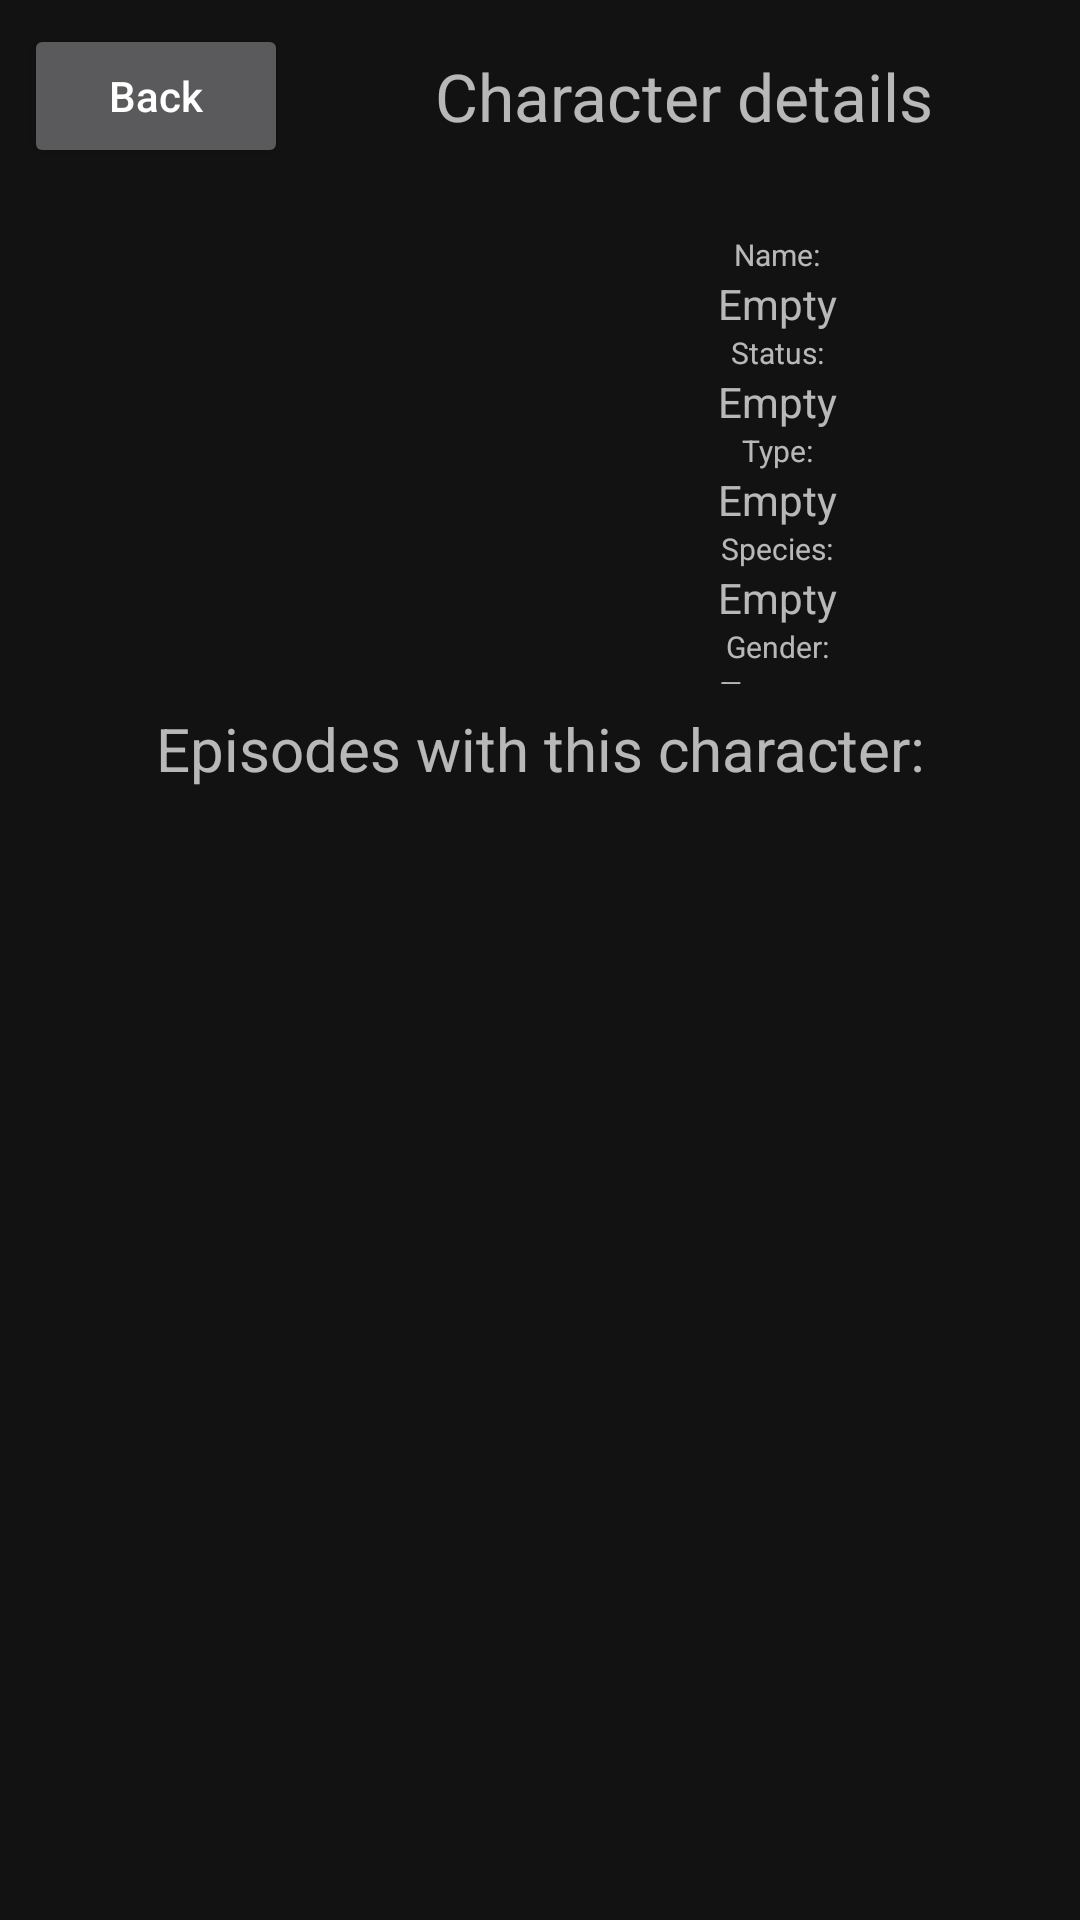

Android layout source for this screen:
<!-- AndroidManifest.xml: application theme Theme.Aston_Rick_And_Morty -->
<!-- res/layout/fragment_character_details.xml -->
<?xml version="1.0" encoding="utf-8"?>
<androidx.constraintlayout.widget.ConstraintLayout xmlns:android="http://schemas.android.com/apk/res/android"
    xmlns:app="http://schemas.android.com/apk/res-auto"
    xmlns:tools="http://schemas.android.com/tools"
    android:layout_width="match_parent"
    android:layout_height="match_parent"
    tools:context=".view.fragments.character.CharacterDetailsFragment">

    <Button
        android:id="@+id/btnBack"
        android:layout_width="wrap_content"
        android:layout_height="wrap_content"
        android:layout_margin="@dimen/margin"
        android:text="@string/btn_back_text"
        android:textAllCaps="false"
        app:layout_constraintStart_toStartOf="parent"
        app:layout_constraintTop_toTopOf="parent" />

    <TextView
        android:id="@+id/tvCharacterInformation"
        android:layout_width="wrap_content"
        android:layout_height="wrap_content"
        android:text="@string/character_details"
        android:textSize="@dimen/text_size_22sp"
        app:layout_constraintBottom_toBottomOf="@+id/btnBack"
        app:layout_constraintEnd_toEndOf="parent"
        app:layout_constraintStart_toEndOf="@+id/btnBack"
        app:layout_constraintTop_toTopOf="@+id/btnBack" />

    <androidx.constraintlayout.widget.Guideline
        android:id="@+id/guideline"
        android:layout_width="wrap_content"
        android:layout_height="wrap_content"
        android:orientation="horizontal"
        app:layout_constraintGuide_begin="@dimen/guideline_begin" />

    <ImageView
        android:id="@+id/ivCharacterImage"
        android:layout_width="@dimen/square_150dp"
        android:layout_height="@dimen/square_150dp"
        android:layout_margin="@dimen/margin"
        android:contentDescription="@string/image"
        android:src="@drawable/ic_character_placeholder"
        app:layout_constraintStart_toStartOf="parent"
        app:layout_constraintTop_toTopOf="@+id/guideline" />


    <androidx.core.widget.NestedScrollView
        android:id="@+id/scrollViewInCharacterDetails"
        android:layout_width="0dp"
        android:layout_height="0dp"
        android:orientation="vertical"
        app:layout_constraintBottom_toBottomOf="@id/ivCharacterImage"
        app:layout_constraintEnd_toEndOf="parent"
        app:layout_constraintStart_toEndOf="@id/ivCharacterImage"
        app:layout_constraintTop_toTopOf="@id/ivCharacterImage">


        <LinearLayout
            android:id="@+id/linearCharacterInformation"
            android:layout_width="match_parent"
            android:layout_height="match_parent"
            android:gravity="center"
            android:orientation="vertical">

            <TextView
                android:layout_width="wrap_content"
                android:layout_height="wrap_content"
                android:ems="12"
                android:gravity="center"
                android:text="@string/name"
                android:textSize="@dimen/text_size_10sp" />

            <TextView
                android:id="@+id/tvCharacterName"
                android:layout_width="wrap_content"
                android:layout_height="wrap_content"
                android:ems="12"
                android:gravity="center"
                android:text="@string/empty"
                android:textSize="@dimen/text_size_14sp" />

            <TextView
                android:layout_width="wrap_content"
                android:layout_height="wrap_content"
                android:ems="12"
                android:gravity="center"
                android:text="@string/status"
                android:textSize="@dimen/text_size_10sp" />

            <TextView
                android:id="@+id/tvCharacterStatus"
                android:layout_width="wrap_content"
                android:layout_height="wrap_content"
                android:ems="12"
                android:gravity="center"
                android:text="@string/empty" />

            <TextView
                android:layout_width="wrap_content"
                android:layout_height="wrap_content"
                android:ems="12"
                android:gravity="center"
                android:text="@string/type"
                android:textSize="@dimen/text_size_10sp" />

            <TextView
                android:id="@+id/tvCharacterType"
                android:layout_width="wrap_content"
                android:layout_height="wrap_content"
                android:ems="12"
                android:gravity="center"
                android:text="@string/empty" />

            <TextView
                android:layout_width="wrap_content"
                android:layout_height="wrap_content"
                android:ems="12"
                android:gravity="center"
                android:text="@string/species"
                android:textSize="@dimen/text_size_10sp" />

            <TextView
                android:id="@+id/tvCharacterSpecie"
                android:layout_width="wrap_content"
                android:layout_height="wrap_content"
                android:ems="12"
                android:gravity="center"
                android:text="@string/empty" />

            <TextView
                android:layout_width="wrap_content"
                android:layout_height="wrap_content"
                android:ems="12"
                android:gravity="center"
                android:text="@string/gender_2"
                android:textSize="@dimen/text_size_10sp" />

            <TextView
                android:id="@+id/tvCharacterGender"
                android:layout_width="wrap_content"
                android:layout_height="wrap_content"
                android:ems="12"
                android:gravity="center"
                android:text="@string/empty" />

            <TextView
                android:layout_width="wrap_content"
                android:layout_height="wrap_content"
                android:ems="12"
                android:gravity="center"
                android:text="@string/origin"
                android:textSize="@dimen/text_size_10sp" />

            <TextView
                android:id="@+id/tvCharacterOrigin"
                android:layout_width="wrap_content"
                android:layout_height="wrap_content"
                android:clickable="true"
                android:ems="12"
                android:focusable="true"
                android:gravity="center"
                android:text="@string/empty" />

            <TextView
                android:layout_width="wrap_content"
                android:layout_height="wrap_content"
                android:ems="12"
                android:gravity="center"
                android:text="@string/location"
                android:textSize="@dimen/text_size_10sp" />

            <TextView
                android:id="@+id/tvCharacterLocation"
                android:layout_width="wrap_content"
                android:layout_height="wrap_content"
                android:clickable="true"
                android:ems="12"
                android:focusable="true"
                android:gravity="center"
                android:text="@string/empty" />
        </LinearLayout>

    </androidx.core.widget.NestedScrollView>


    <TextView
        android:id="@+id/tvEpisodesWithCharacter"
        android:layout_width="wrap_content"
        android:layout_height="wrap_content"
        android:layout_margin="@dimen/margin"
        android:text="@string/episodes_with_this_character"
        android:textSize="@dimen/text_size_20sp"
        app:layout_constraintBottom_toTopOf="@id/rvCharacterDetails"
        app:layout_constraintEnd_toEndOf="parent"
        app:layout_constraintStart_toStartOf="parent"
        app:layout_constraintTop_toBottomOf="@+id/ivCharacterImage" />

    <androidx.recyclerview.widget.RecyclerView
        android:id="@+id/rvCharacterDetails"
        android:layout_width="0dp"
        android:layout_height="0dp"
        app:layout_constraintBottom_toBottomOf="parent"
        app:layout_constraintEnd_toEndOf="parent"
        app:layout_constraintStart_toStartOf="parent"
        app:layout_constraintTop_toBottomOf="@id/tvEpisodesWithCharacter"
        tools:listitem="@layout/item_episode_in_character_details"
        tools:orientation="vertical" />

    <ProgressBar
        android:id="@+id/pbCharacterDetails"
        style="?android:attr/progressBarStyleLarge"
        android:layout_width="wrap_content"
        android:layout_height="wrap_content"
        android:foregroundGravity="center"
        android:visibility="gone"
        app:layout_constraintBottom_toBottomOf="@+id/rvCharacterDetails"
        app:layout_constraintEnd_toEndOf="@+id/rvCharacterDetails"
        app:layout_constraintStart_toStartOf="@+id/rvCharacterDetails"
        app:layout_constraintTop_toTopOf="@+id/rvCharacterDetails" />

</androidx.constraintlayout.widget.ConstraintLayout>
<!-- res/layout/item_episode_in_character_details.xml (included above) -->
<?xml version="1.0" encoding="utf-8"?>
<androidx.constraintlayout.widget.ConstraintLayout xmlns:android="http://schemas.android.com/apk/res/android"
    xmlns:app="http://schemas.android.com/apk/res-auto"
    android:layout_width="wrap_content"
    android:layout_height="wrap_content"
    android:layout_margin="@dimen/margin"
    app:cardCornerRadius="@dimen/radius_card_corner">

    <ImageView
        android:layout_width="match_parent"
        android:layout_height="match_parent"
        android:layout_centerHorizontal="true"
        android:adjustViewBounds="true"
        android:alpha="1"
        android:contentDescription="@string/image"
        android:scaleType="centerCrop"
        android:src="@drawable/image_for_item_episode_in_character_details"
        app:layout_constraintBottom_toBottomOf="parent"
        app:layout_constraintEnd_toEndOf="parent"
        app:layout_constraintStart_toStartOf="parent"
        app:layout_constraintTop_toTopOf="parent" />

    <TextView
        android:id="@+id/tvEpisodeCodeInItem"
        android:layout_width="wrap_content"
        android:layout_height="wrap_content"
        android:layout_margin="@dimen/margin_half"
        android:text="@string/episode_code"
        android:textColor="@color/mr_black_text_color"
        android:textSize="@dimen/text_size_14sp"
        app:layout_constraintStart_toStartOf="parent"
        app:layout_constraintTop_toTopOf="parent" />

    <TextView
        android:id="@+id/tvEpisodeNameInItem"
        android:layout_width="wrap_content"
        android:layout_height="wrap_content"
        android:layout_marginBottom="@dimen/margin"
        android:gravity="center"
        android:maxWidth="@dimen/tv_episode_name_in_item_max_width"
        android:maxLines="3"
        android:text="@string/episode_name"
        android:textColor="@color/mr_black_text_color"
        android:textSize="@dimen/text_size_18sp"
        app:layout_constraintBottom_toBottomOf="parent"
        app:layout_constraintEnd_toEndOf="parent"
        app:layout_constraintStart_toStartOf="parent"
        app:layout_constraintTop_toTopOf="parent" />

    <TextView
        android:id="@+id/tvEpisodeAirDateInItem"
        android:layout_width="wrap_content"
        android:layout_height="wrap_content"
        android:layout_margin="@dimen/margin_mini"
        android:text="@string/air_date"
        android:textColor="@color/mr_black_text_color"
        android:textSize="@dimen/text_size_14sp"
        app:layout_constraintEnd_toEndOf="parent"
        app:layout_constraintTop_toTopOf="parent" />

</androidx.constraintlayout.widget.ConstraintLayout>
<!-- resources referenced by this layout -->
<resources>
  <color name="mr_black_text_color">#000000</color>
  <dimen name="guideline_begin">70dp</dimen>
  <dimen name="margin">8dp</dimen>
  <dimen name="margin_half">4dp</dimen>
  <dimen name="margin_mini">2dp</dimen>
  <dimen name="radius_card_corner">16dp</dimen>
  <dimen name="square_150dp">150dp</dimen>
  <dimen name="text_size_10sp">10sp</dimen>
  <dimen name="text_size_14sp">14sp</dimen>
  <dimen name="text_size_18sp">18sp</dimen>
  <dimen name="text_size_20sp">20sp</dimen>
  <dimen name="text_size_22sp">22sp</dimen>
  <dimen name="tv_episode_name_in_item_max_width">100dp</dimen>
  <!-- drawable image_for_item_episode_in_character_details: png bitmap (drawable, 415857 bytes) -->
  <string name="air_date">Air date</string>
  <string name="btn_back_text">Back</string>
  <string name="character_details">Character details</string>
  <string name="empty">Empty</string>
  <string name="episode_code">Episode code</string>
  <string name="episode_name">Episode name</string>
  <string name="episodes_with_this_character">Episodes with this character:</string>
  <string name="gender_2">Gender:</string>
  <string name="image">image</string>
  <string name="location">Location:</string>
  <string name="name">Name:</string>
  <string name="origin">Origin:</string>
  <string name="species">Species:</string>
  <string name="status">Status:</string>
  <string name="type">Type:</string>
  <style name="Theme.Aston_Rick_And_Morty" parent="Theme.MaterialComponents.NoActionBar">
          
          <item name="colorPrimary">@color/purple_500</item>
          <item name="colorPrimaryVariant">@color/purple_700</item>
          <item name="colorOnPrimary">@color/white</item>
          
          <item name="colorSecondary">@color/teal_200</item>
          <item name="colorSecondaryVariant">@color/teal_700</item>
          <item name="colorOnSecondary">@color/black</item>
          
          <item name="android:statusBarColor">?attr/colorPrimaryVariant</item>
          
      </style>
  <color name="purple_500">#FF6200EE</color>
  <color name="purple_700">#FF3700B3</color>
  <color name="white">#FFFFFFFF</color>
  <color name="teal_200">#FF03DAC5</color>
  <color name="teal_700">#FF018786</color>
  <color name="black">#FF000000</color>
</resources>
